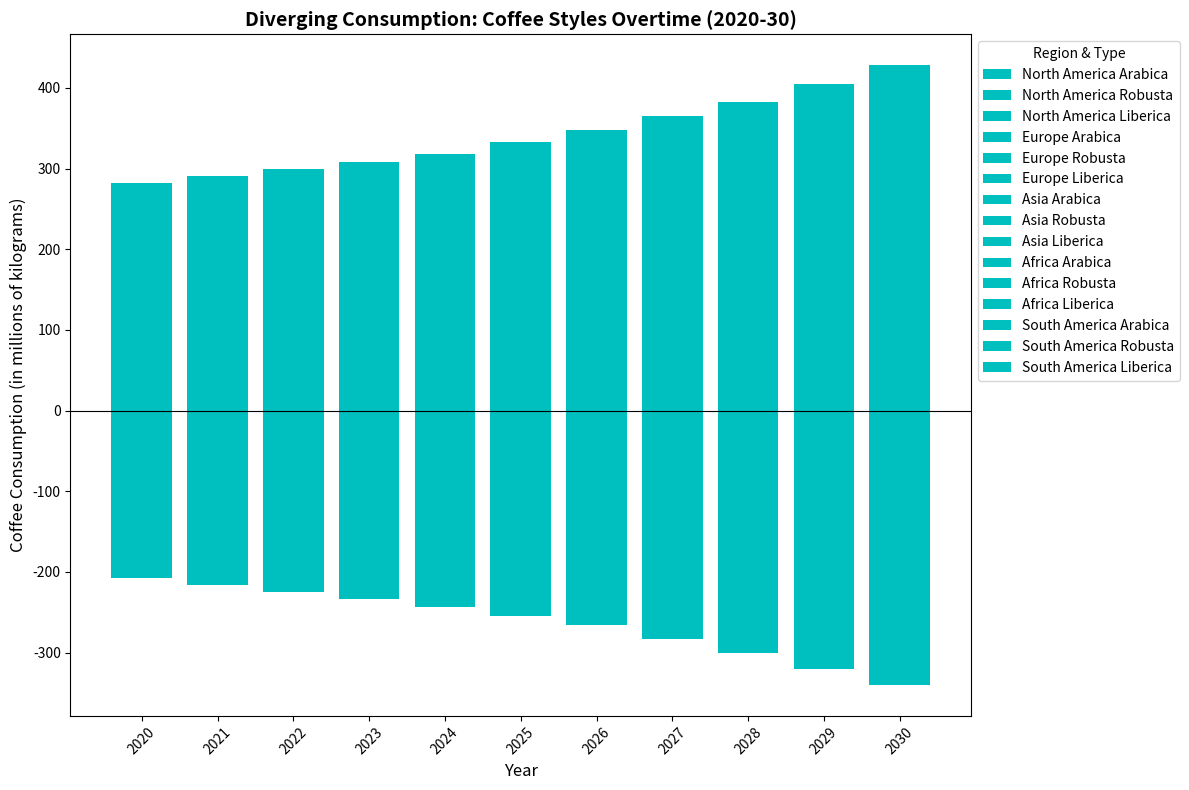

Generate this figure with matplotlib:
import matplotlib.pyplot as plt
import numpy as np

years = np.arange(2020, 2031)

regions_data = {
    'North America': (np.array([120, 125, 130, 140, 145, 150, 160, 170, 180, 195, 210]), 
                      np.array([40, 42, 43, 45, 47, 50, 53, 56, 60, 65, 70]), 
                      np.array([5, 5, 5, 6, 6, 7, 8, 9, 10, 11, 12])),
    'Europe': (np.array([150, 155, 160, 165, 170, 175, 180, 190, 200, 210, 220]), 
               np.array([50, 52, 55, 57, 60, 63, 67, 72, 77, 83, 90]), 
               np.array([8, 9, 10, 12, 14, 16, 19, 21, 24, 27, 30])),
    'Asia': (np.array([130, 132, 134, 136, 138, 140, 145, 150, 155, 162, 170]), 
             np.array([100, 105, 110, 115, 120, 125, 130, 140, 150, 160, 170]), 
             np.array([10, 11, 12, 13, 15, 17, 20, 23, 26, 30, 35])),
    'Africa': (np.array([50, 52, 54, 56, 58, 60, 62, 65, 68, 72, 76]), 
               np.array([30, 32, 34, 36, 38, 40, 42, 45, 48, 52, 55]), 
               np.array([5, 5, 6, 6, 7, 8, 8, 9, 10, 11, 12])),
    'South America': (np.array([200, 205, 210, 215, 220, 230, 240, 250, 260, 275, 290]), 
                      np.array([70, 73, 75, 78, 82, 86, 90, 95, 100, 106, 112]), 
                      np.array([12, 13, 14, 15, 16, 17, 18, 20, 22, 24, 26])),
}

left_regions = ['North America', 'Europe']
right_regions = ['Asia', 'Africa', 'South America']

fig, ax = plt.subplots(figsize=(12, 8))

# Use a consistent color for all bars
consistent_color = 'c'

for region in left_regions:
    arabica, robusta, liberica = regions_data[region]
    ax.bar(years, -arabica, label=f'{region} Arabica', color=consistent_color, width=0.8)
    ax.bar(years, -robusta, bottom=-arabica, label=f'{region} Robusta', color=consistent_color, width=0.8)
    ax.bar(years, -liberica, bottom=-arabica-robusta, label=f'{region} Liberica', color=consistent_color, width=0.8)

for region in right_regions:
    arabica, robusta, liberica = regions_data[region]
    ax.bar(years, arabica, label=f'{region} Arabica', color=consistent_color, width=0.8)
    ax.bar(years, robusta, bottom=arabica, label=f'{region} Robusta', color=consistent_color, width=0.8)
    ax.bar(years, liberica, bottom=arabica+robusta, label=f'{region} Liberica', color=consistent_color, width=0.8)

ax.set_title("Diverging Consumption: Coffee Styles Overtime (2020-30)", fontsize=14, fontweight='bold')
ax.set_xlabel("Year", fontsize=12)
ax.set_ylabel("Coffee Consumption (in millions of kilograms)", fontsize=12)
ax.axhline(0, color='black', linewidth=0.8)
ax.legend(loc='upper left', bbox_to_anchor=(1, 1), title='Region & Type')
plt.xticks(years, rotation=45)
plt.tight_layout()
plt.show()
